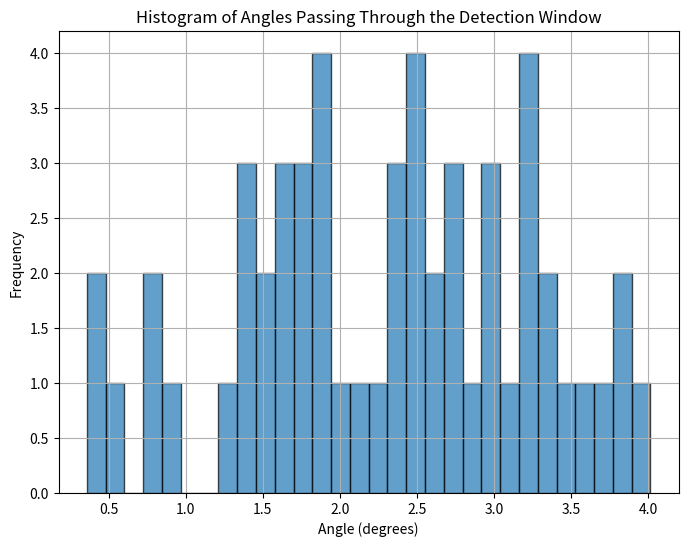

This figure's Python source:
import numpy as np
import matplotlib.pyplot as plt

# 定义参数
phi = 15  # 束斑直径 (mm)
R = phi / 2  # 束斑的半径 (mm)
# sigma = phi / (2 * np.sqrt(2 * np.log(2)))  # 高斯分布标准差
sigma = phi / 6  # 高斯分布标准差，取3sigma为束斑范围
w = 20  # 探测窗口宽度 (mm)
h = 30  # 探测窗口高度 (mm)
rd = 275  # 探测器与靶的距离 (mm)
theta_c = 0 / 180 * np.pi  # 探测窗口中心角度 (rad)
# theta_c_range = np.linspace(-np.pi/8, np.pi/8, 100)  # 中心角度的范围
n_particles = 100000  # 模拟出射粒子数目


# 定义二维高斯分布函数
def gaussian_2d(x, y, sigma):
    return (1 / (2 * np.pi * sigma**2)) * np.exp(-(x**2 + y**2) / (2 * sigma**2))

# 以二维高斯分布在束斑范围内抽样一点 (x, y)
def sample_point_from_gaussian(sigma):
    x = np.random.normal(0, sigma)
    y = np.random.normal(0, sigma)
    return x, y
    
# 抽取一个随机方向单位向量
def sample_direction():
    theta = np.random.uniform(0, 2 * np.pi)
    cospsi = np.random.uniform(-1, 1)
    psi = np.arccos(cospsi)
    return np.array([np.sin(psi) * np.cos(theta), np.sin(psi) * np.sin(theta), np.cos(psi)])

# 各项同性发射，判断是否通过探测窗口，通过则记录角度
def is_in_window(sigma, w, h, rd, theta_c):
    # 在束斑上采样一个点 (x, y)
    x, y = sample_point_from_gaussian(sigma)
    # 抽样一个随机方向单位向量
    direction = sample_direction()
    # 将束斑采样点视为原点坐标偏移，计算探测器窗口的角度范围，向上为y，向我为x，束流方向为z
    ydthetamin = np.pi / 2 - np.arctan((h / 2 - y) / rd)
    ydthetamax = np.pi / 2 + np.arctan((h / 2 + y) / rd)
    zdthetamin = theta_c - np.arctan((w / 2 + x * np.cos(theta_c)) / (rd - x * np.sin(theta_c)))
    zdthetamax = theta_c + np.arctan((w / 2 - x * np.cos(theta_c)) / (rd - x * np.sin(theta_c)))
    # 考虑束斑采样，判断方向是否在探测器窗口内
    # 与y轴夹角，用于判断是否在探测器窗口内
    direction_y = np.arccos(direction[1])
    # 投影到xz平面与z轴夹角，用于判断是否在探测器窗口内
    direction_z_xz = np.arctan2(direction[0], direction[2])
    # 与z轴夹角，用于记录通过探测器窗口的角度
    direction_z = np.arccos(direction[2])
    if ydthetamin <= direction_y <= ydthetamax and zdthetamin <= direction_z_xz <= zdthetamax:
        return direction_z
    return None
    
# 收集通过探测窗口的粒子的角度
def collect_angles(sigma, w, h, rd, theta_c, num_samples=1000):
    angles = []
    for _ in range(num_samples):
        angle = is_in_window(sigma, w, h, rd, theta_c)
        if angle is not None:
            angles.append(angle)
    return angles




# 进行模拟
angles = collect_angles(sigma, w, h, rd, theta_c, n_particles)

# 将角弧度转换为角度
angles_in_degrees = np.rad2deg(angles)

# 计算角度的频率分布
hist, bin_edges = np.histogram(angles_in_degrees, bins=30, density=True)

# 计算等效角度
bin_centers = (bin_edges[:-1] + bin_edges[1:]) / 2
# equivalent_angle = np.sum(hist * bin_centers * np.diff(bin_edges))
equivalent_angles = np.sum(hist * bin_centers) / np.sum(hist)

# print(f"等效角度: {equivalent_angle} 度")
print(f"等效角度: {equivalent_angles} 度")

# 绘制角度出现频率直方图
plt.figure(figsize=(8, 6))
plt.hist(angles_in_degrees, bins=30, edgecolor='black', alpha=0.7)
plt.xlabel('Angle (degrees)')
plt.ylabel('Frequency')
plt.title('Histogram of Angles Passing Through the Detection Window')
plt.grid(True)
plt.show()
